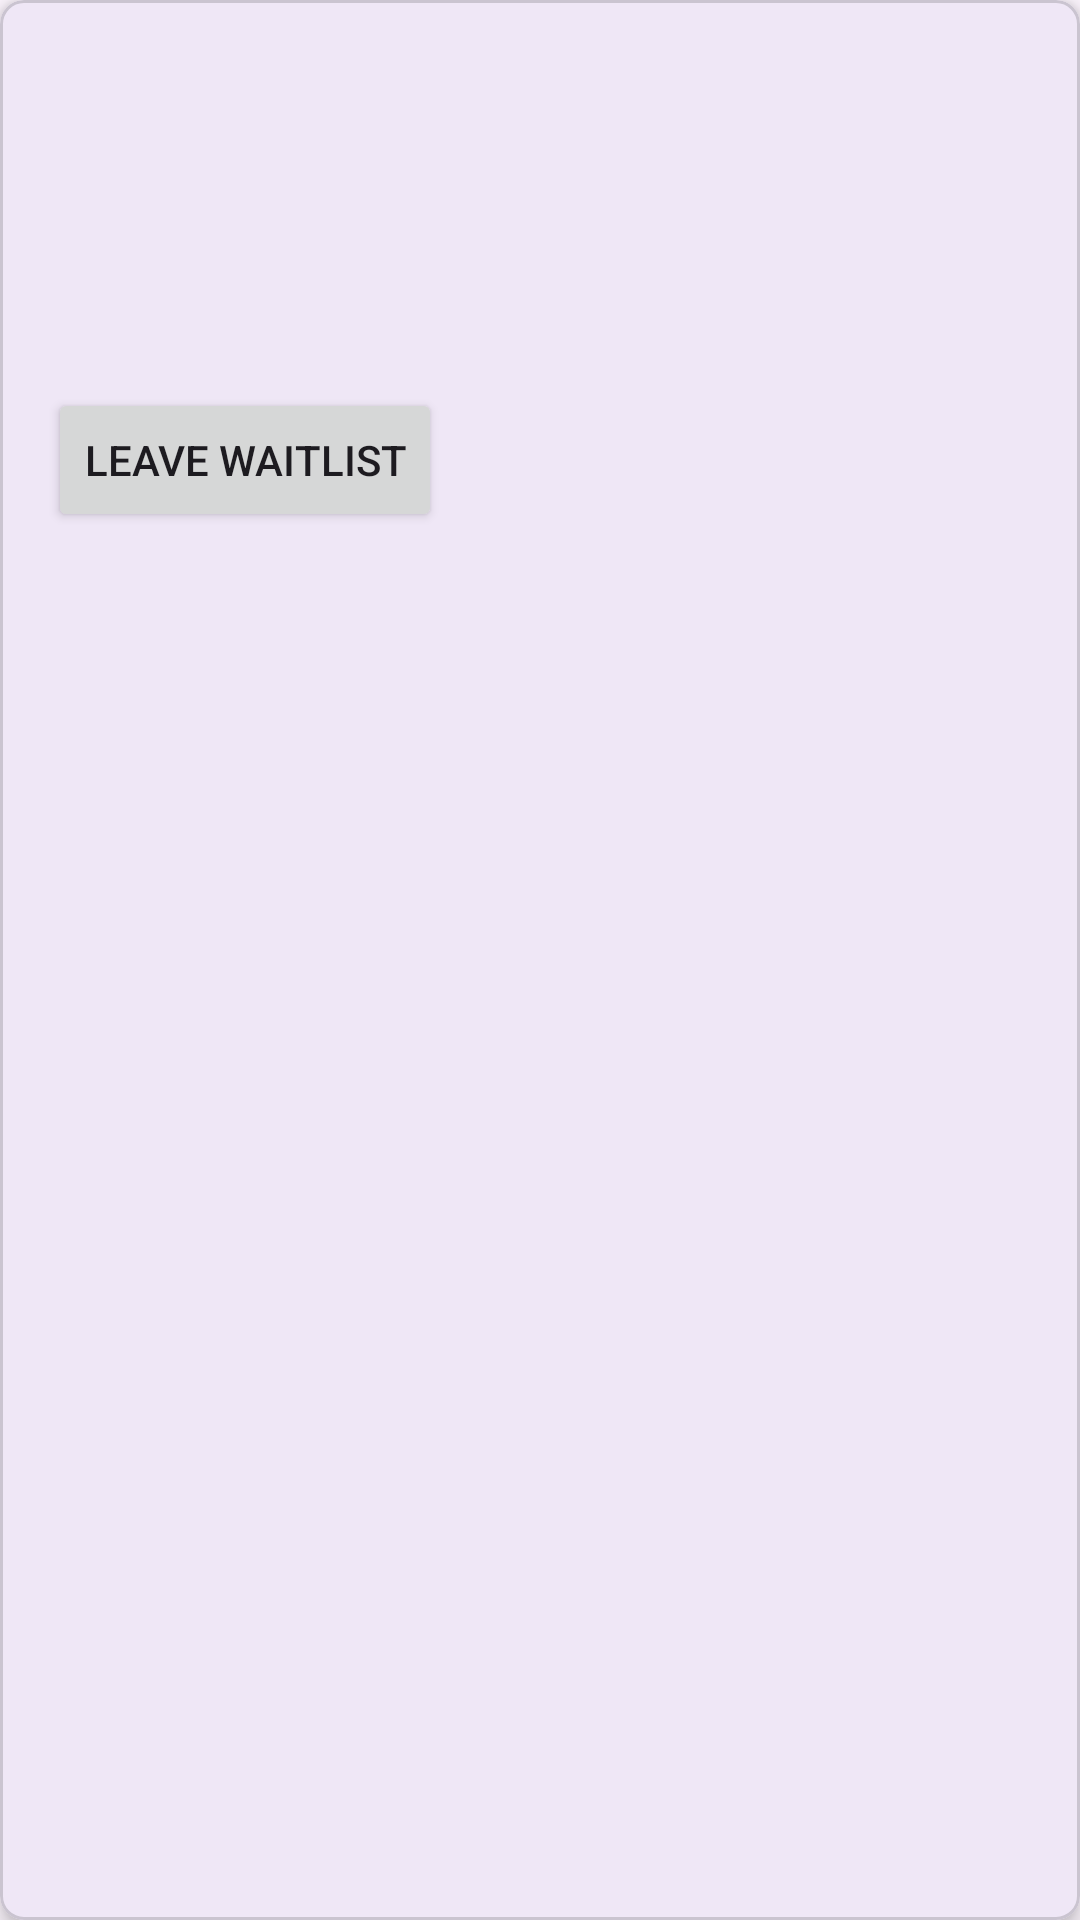

Produce the Android XML layout that renders to this screen, including the resource entries it uses.
<!-- AndroidManifest.xml: application theme Theme.Material3.Light -->
<!-- res/layout/event_list_content.xml -->
<?xml version="1.0" encoding="utf-8"?>
<com.google.android.material.card.MaterialCardView xmlns:android="http://schemas.android.com/apk/res/android"
    xmlns:app="http://schemas.android.com/apk/res-auto"
    android:layout_width="match_parent"
    android:layout_height="wrap_content"
    android:layout_margin="8dp"
    app:cardCornerRadius="8dp"
    app:cardElevation="4dp">

    <LinearLayout
        android:layout_width="match_parent"
        android:layout_height="wrap_content"
        android:orientation="vertical"
        android:padding="16dp">

        <TextView
            android:id="@+id/event_name"
            android:layout_width="match_parent"
            android:layout_height="wrap_content"
            android:textSize="18sp"
            android:textStyle="bold" />

        <TextView
            android:id="@+id/event_description"
            android:layout_width="match_parent"
            android:layout_height="wrap_content"
            android:layout_marginTop="8dp"
            android:textSize="14sp" />

        <TextView
            android:id="@+id/event_location"
            android:layout_width="match_parent"
            android:layout_height="wrap_content"
            android:layout_marginTop="8dp"
            android:textSize="14sp" />

        <TextView
            android:id="@+id/registration_close"
            android:layout_width="match_parent"
            android:layout_height="wrap_content"
            android:layout_marginTop="8dp"
            android:textSize="14sp" />

        <Button
            android:id="@+id/leave_button"
            android:layout_width="wrap_content"
            android:layout_height="wrap_content"
            android:layout_marginTop="8dp"
            android:text="Leave Waitlist" />

    </LinearLayout>

</com.google.android.material.card.MaterialCardView>
<!-- resources referenced by this layout -->
<resources>

</resources>
